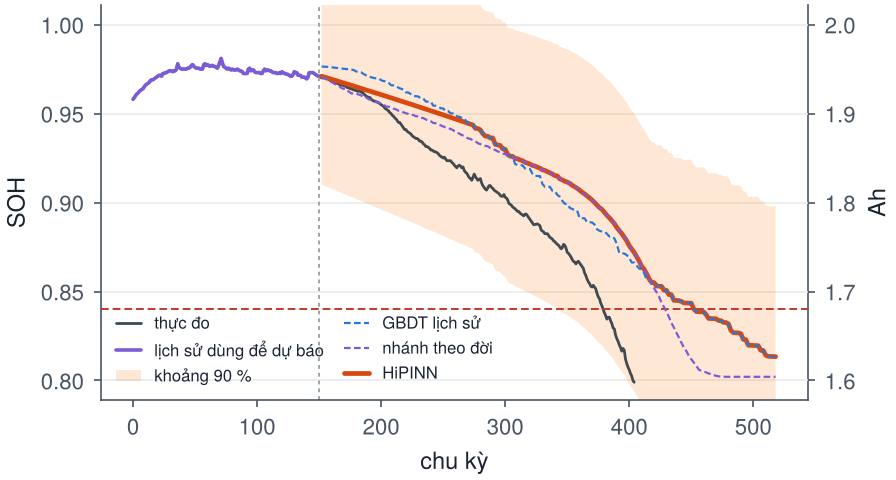

The file beside this chart, header and first rows:
chu_ky, soh_hipinn, soh_can_duoi, soh_can_tren, gbdt_lich_su, pinn_du_bao, nhanh_theo_doi, dung_luong_Ah
152, 0.971, 0.9101, 1.032, 0.9764, 0.971, 0.9707, 1.942
154, 0.9706, 0.9095, 1.032, 0.9764, 0.9706, 0.9698, 1.941
156, 0.9701, 0.9089, 1.031, 0.9763, 0.9701, 0.9693, 1.94
158, 0.9697, 0.9084, 1.031, 0.9762, 0.9697, 0.9682, 1.939
160, 0.9693, 0.9078, 1.031, 0.976, 0.9693, 0.9678, 1.939
162, 0.9689, 0.9072, 1.031, 0.9758, 0.9689, 0.9668, 1.938
164, 0.9684, 0.9066, 1.03, 0.9756, 0.9684, 0.9663, 1.937
166, 0.968, 0.906, 1.03, 0.9755, 0.968, 0.9655, 1.936
168, 0.9676, 0.9055, 1.03, 0.9753, 0.9676, 0.9643, 1.935
170, 0.9671, 0.9049, 1.029, 0.9751, 0.9671, 0.9639, 1.934
172, 0.9667, 0.9043, 1.029, 0.975, 0.9667, 0.9626, 1.933
174, 0.9663, 0.9037, 1.029, 0.9751, 0.9663, 0.9624, 1.933
176, 0.9659, 0.9031, 1.029, 0.9747, 0.9659, 0.9613, 1.932
178, 0.9654, 0.9026, 1.028, 0.9744, 0.9654, 0.9614, 1.931
180, 0.965, 0.902, 1.028, 0.9736, 0.965, 0.9611, 1.93
182, 0.9646, 0.9014, 1.028, 0.9733, 0.9646, 0.9606, 1.929
184, 0.9641, 0.9008, 1.027, 0.9731, 0.9641, 0.9602, 1.928
186, 0.9637, 0.9002, 1.027, 0.9722, 0.9637, 0.9591, 1.927
188, 0.9632, 0.8996, 1.027, 0.9714, 0.9632, 0.959, 1.926
190, 0.9628, 0.8991, 1.027, 0.9709, 0.9628, 0.958, 1.926
192, 0.9624, 0.8985, 1.026, 0.9704, 0.9624, 0.9575, 1.925
194, 0.9619, 0.8979, 1.026, 0.97, 0.9619, 0.957, 1.924
196, 0.9615, 0.8973, 1.026, 0.9698, 0.9615, 0.9566, 1.923
198, 0.9611, 0.8967, 1.025, 0.9697, 0.9611, 0.9563, 1.922
200, 0.9606, 0.8961, 1.025, 0.9688, 0.9606, 0.9554, 1.921
202, 0.9602, 0.8955, 1.025, 0.9682, 0.9602, 0.955, 1.92
204, 0.9597, 0.895, 1.025, 0.9682, 0.9597, 0.954, 1.919
206, 0.9593, 0.8944, 1.024, 0.9673, 0.9593, 0.9539, 1.919
208, 0.9588, 0.8938, 1.024, 0.9659, 0.9588, 0.9534, 1.918
210, 0.9584, 0.8932, 1.024, 0.9658, 0.9584, 0.9528, 1.917
212, 0.9579, 0.8926, 1.023, 0.9654, 0.9579, 0.9524, 1.916
214, 0.9575, 0.892, 1.023, 0.9645, 0.9575, 0.9516, 1.915
216, 0.957, 0.8914, 1.023, 0.9639, 0.957, 0.9514, 1.914
218, 0.9566, 0.8908, 1.022, 0.9635, 0.9566, 0.9507, 1.913
220, 0.9561, 0.8902, 1.022, 0.9619, 0.9561, 0.9502, 1.912
222, 0.9557, 0.8896, 1.022, 0.9618, 0.9557, 0.9498, 1.911
224, 0.9552, 0.889, 1.021, 0.9609, 0.9552, 0.9493, 1.91
226, 0.9548, 0.8884, 1.021, 0.9598, 0.9548, 0.9492, 1.91
228, 0.9543, 0.8878, 1.021, 0.9598, 0.9543, 0.9485, 1.909
230, 0.9539, 0.8872, 1.021, 0.9596, 0.9539, 0.9485, 1.908
232, 0.9534, 0.8866, 1.02, 0.9584, 0.9534, 0.9476, 1.907
234, 0.953, 0.886, 1.02, 0.9584, 0.953, 0.9474, 1.906
236, 0.9525, 0.8854, 1.02, 0.9568, 0.9525, 0.9467, 1.905
238, 0.952, 0.8849, 1.019, 0.9567, 0.952, 0.946, 1.904
240, 0.9516, 0.8842, 1.019, 0.9567, 0.9516, 0.9457, 1.903
242, 0.9511, 0.8836, 1.019, 0.9544, 0.9511, 0.9447, 1.902
244, 0.9507, 0.883, 1.018, 0.9544, 0.9507, 0.9446, 1.901
246, 0.9502, 0.8824, 1.018, 0.954, 0.9502, 0.9439, 1.9
248, 0.9497, 0.8818, 1.018, 0.953, 0.9497, 0.9434, 1.899
250, 0.9493, 0.8812, 1.017, 0.9529, 0.9493, 0.9428, 1.899
252, 0.9488, 0.8806, 1.017, 0.9513, 0.9488, 0.9423, 1.898
254, 0.9483, 0.88, 1.017, 0.9514, 0.9483, 0.942, 1.897
256, 0.9479, 0.8794, 1.016, 0.9501, 0.9479, 0.9413, 1.896
258, 0.9474, 0.8788, 1.016, 0.95, 0.9474, 0.9407, 1.895
260, 0.9469, 0.8782, 1.016, 0.9489, 0.9469, 0.9396, 1.894
262, 0.9465, 0.8776, 1.015, 0.9483, 0.9465, 0.9391, 1.893
264, 0.946, 0.877, 1.015, 0.948, 0.946, 0.9383, 1.892
266, 0.9455, 0.8764, 1.015, 0.9464, 0.9455, 0.9377, 1.891
268, 0.945, 0.8758, 1.014, 0.9464, 0.945, 0.937, 1.89
270, 0.9445, 0.8751, 1.014, 0.9445, 0.9446, 0.936, 1.889
... 528 more rows
